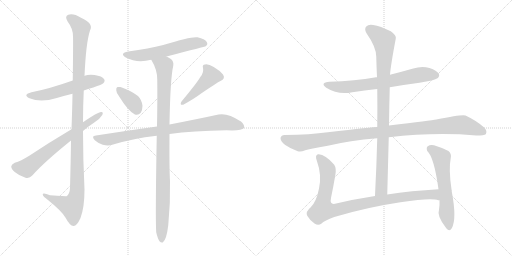
t = 0.00 s
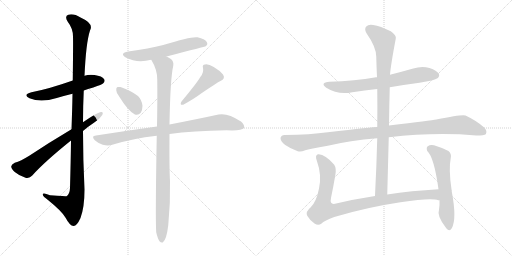
t = 2.26 s
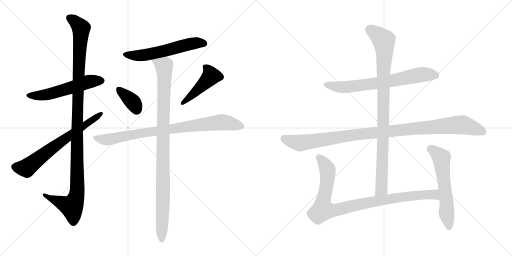
t = 4.52 s
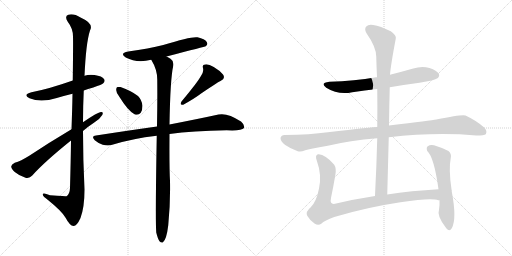
t = 6.77 s
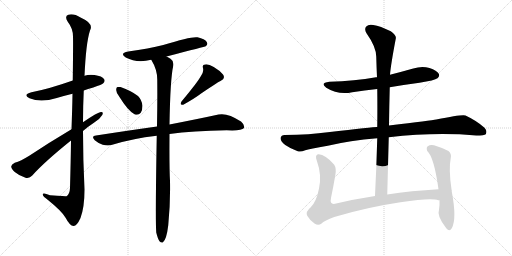
t = 9.03 s
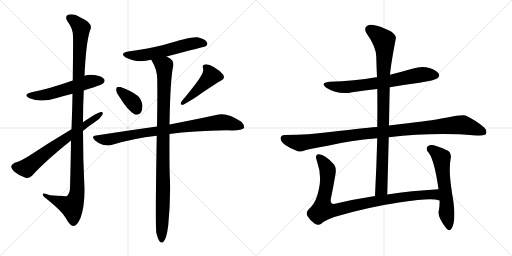
t = 11.29 s

The animated SVG that drew these frames (rendered in a browser with its animation timeline set to each time). Animation: 13 CSS @keyframes rules; one cycle of 11.29 s.

<svg version="1.1" viewBox="0 0 2048 1024" xmlns="http://www.w3.org/2000/svg">
  <g stroke="lightgray" stroke-dasharray="1,1" stroke-width="1" transform="scale(4, 4)">
    <line x1="0" y1="0" x2="256" y2="256"></line>
    <line x1="256" y1="0" x2="0" y2="256"></line>
    <line x1="128" y1="0" x2="128" y2="256"></line>
    <line x1="0" y1="128" x2="256" y2="128"></line>
    <line x1="256" y1="0" x2="512" y2="256"></line>
    <line x1="512" y1="0" x2="256" y2="256"></line>
    <line x1="384" y1="0" x2="384" y2="256"></line>
    <line x1="256" y1="128" x2="512" y2="128"></line>
  </g>
<g transform="scale(1, -1) translate(0, -850)">
   <style type="text/css">
    @keyframes keyframes0 {
      from {
       stroke: black;
       stroke-dashoffset: 552;
       stroke-width: 128;
       }
       64% {
       animation-timing-function: step-end;
       stroke: black;
       stroke-dashoffset: 0;
       stroke-width: 128;
       }
       to {
       stroke: black;
       stroke-width: 1024;
       }
       }
       #make-me-a-hanzi-animation-0 {
         animation: keyframes0 0.699219s both;
         animation-delay: 0.000000s;
         animation-timing-function: linear;
       }
    @keyframes keyframes1 {
      from {
       stroke: black;
       stroke-dashoffset: 1151;
       stroke-width: 128;
       }
       79% {
       animation-timing-function: step-end;
       stroke: black;
       stroke-dashoffset: 0;
       stroke-width: 128;
       }
       to {
       stroke: black;
       stroke-width: 1024;
       }
       }
       #make-me-a-hanzi-animation-1 {
         animation: keyframes1 1.186686s both;
         animation-delay: 0.699219s;
         animation-timing-function: linear;
       }
    @keyframes keyframes2 {
      from {
       stroke: black;
       stroke-dashoffset: 671;
       stroke-width: 128;
       }
       69% {
       animation-timing-function: step-end;
       stroke: black;
       stroke-dashoffset: 0;
       stroke-width: 128;
       }
       to {
       stroke: black;
       stroke-width: 1024;
       }
       }
       #make-me-a-hanzi-animation-2 {
         animation: keyframes2 0.796061s both;
         animation-delay: 1.885905s;
         animation-timing-function: linear;
       }
    @keyframes keyframes3 {
      from {
       stroke: black;
       stroke-dashoffset: 576;
       stroke-width: 128;
       }
       65% {
       animation-timing-function: step-end;
       stroke: black;
       stroke-dashoffset: 0;
       stroke-width: 128;
       }
       to {
       stroke: black;
       stroke-width: 1024;
       }
       }
       #make-me-a-hanzi-animation-3 {
         animation: keyframes3 0.718750s both;
         animation-delay: 2.681966s;
         animation-timing-function: linear;
       }
    @keyframes keyframes4 {
      from {
       stroke: black;
       stroke-dashoffset: 365;
       stroke-width: 128;
       }
       54% {
       animation-timing-function: step-end;
       stroke: black;
       stroke-dashoffset: 0;
       stroke-width: 128;
       }
       to {
       stroke: black;
       stroke-width: 1024;
       }
       }
       #make-me-a-hanzi-animation-4 {
         animation: keyframes4 0.547038s both;
         animation-delay: 3.400716s;
         animation-timing-function: linear;
       }
    @keyframes keyframes5 {
      from {
       stroke: black;
       stroke-dashoffset: 454;
       stroke-width: 128;
       }
       60% {
       animation-timing-function: step-end;
       stroke: black;
       stroke-dashoffset: 0;
       stroke-width: 128;
       }
       to {
       stroke: black;
       stroke-width: 1024;
       }
       }
       #make-me-a-hanzi-animation-5 {
         animation: keyframes5 0.619466s both;
         animation-delay: 3.947754s;
         animation-timing-function: linear;
       }
    @keyframes keyframes6 {
      from {
       stroke: black;
       stroke-dashoffset: 850;
       stroke-width: 128;
       }
       73% {
       animation-timing-function: step-end;
       stroke: black;
       stroke-dashoffset: 0;
       stroke-width: 128;
       }
       to {
       stroke: black;
       stroke-width: 1024;
       }
       }
       #make-me-a-hanzi-animation-6 {
         animation: keyframes6 0.941732s both;
         animation-delay: 4.567220s;
         animation-timing-function: linear;
       }
    @keyframes keyframes7 {
      from {
       stroke: black;
       stroke-dashoffset: 998;
       stroke-width: 128;
       }
       76% {
       animation-timing-function: step-end;
       stroke: black;
       stroke-dashoffset: 0;
       stroke-width: 128;
       }
       to {
       stroke: black;
       stroke-width: 1024;
       }
       }
       #make-me-a-hanzi-animation-7 {
         animation: keyframes7 1.062174s both;
         animation-delay: 5.508952s;
         animation-timing-function: linear;
       }
    @keyframes keyframes8 {
      from {
       stroke: black;
       stroke-dashoffset: 696;
       stroke-width: 128;
       }
       69% {
       animation-timing-function: step-end;
       stroke: black;
       stroke-dashoffset: 0;
       stroke-width: 128;
       }
       to {
       stroke: black;
       stroke-width: 1024;
       }
       }
       #make-me-a-hanzi-animation-8 {
         animation: keyframes8 0.816406s both;
         animation-delay: 6.571126s;
         animation-timing-function: linear;
       }
    @keyframes keyframes9 {
      from {
       stroke: black;
       stroke-dashoffset: 1069;
       stroke-width: 128;
       }
       78% {
       animation-timing-function: step-end;
       stroke: black;
       stroke-dashoffset: 0;
       stroke-width: 128;
       }
       to {
       stroke: black;
       stroke-width: 1024;
       }
       }
       #make-me-a-hanzi-animation-9 {
         animation: keyframes9 1.119954s both;
         animation-delay: 7.387532s;
         animation-timing-function: linear;
       }
    @keyframes keyframes10 {
      from {
       stroke: black;
       stroke-dashoffset: 951;
       stroke-width: 128;
       }
       76% {
       animation-timing-function: step-end;
       stroke: black;
       stroke-dashoffset: 0;
       stroke-width: 128;
       }
       to {
       stroke: black;
       stroke-width: 1024;
       }
       }
       #make-me-a-hanzi-animation-10 {
         animation: keyframes10 1.023926s both;
         animation-delay: 8.507486s;
         animation-timing-function: linear;
       }
    @keyframes keyframes11 {
      from {
       stroke: black;
       stroke-dashoffset: 953;
       stroke-width: 128;
       }
       76% {
       animation-timing-function: step-end;
       stroke: black;
       stroke-dashoffset: 0;
       stroke-width: 128;
       }
       to {
       stroke: black;
       stroke-width: 1024;
       }
       }
       #make-me-a-hanzi-animation-11 {
         animation: keyframes11 1.025553s both;
         animation-delay: 9.531412s;
         animation-timing-function: linear;
       }
    @keyframes keyframes12 {
      from {
       stroke: black;
       stroke-dashoffset: 591;
       stroke-width: 128;
       }
       66% {
       animation-timing-function: step-end;
       stroke: black;
       stroke-dashoffset: 0;
       stroke-width: 128;
       }
       to {
       stroke: black;
       stroke-width: 1024;
       }
       }
       #make-me-a-hanzi-animation-12 {
         animation: keyframes12 0.730957s both;
         animation-delay: 10.556965s;
         animation-timing-function: linear;
       }
</style>
<path d="M 335.0 488.0 Q 351.0 495.0 373.0 500.0 Q 409.0 512.0 413.0 517.0 Q 422.0 526.0 416.0 534.0 Q 409.0 546.0 378.0 550.0 Q 356.0 553.0 338.0 547.0 L 291.0 528.0 Q 198.0 495.0 126.0 481.0 Q 89.0 471.0 118.0 457.0 Q 163.0 438.0 227.0 458.0 Q 257.0 467.0 290.0 475.0 L 335.0 488.0 Z" fill="lightgray"></path> 
<path d="M 284.0 288.0 Q 283.0 203.0 280.0 98.0 Q 279.0 74.0 266.0 65.0 Q 265.0 65.0 200.0 69.0 Q 169.0 81.0 171.0 71.0 Q 172.0 64.0 192.0 50.0 Q 249.0 4.0 263.0 -22.0 Q 279.0 -53.0 294.0 -54.0 Q 307.0 -55.0 322.0 -22.0 Q 338.0 21.0 338.0 92.0 Q 332.0 210.0 332.0 326.0 L 332.0 361.0 Q 332.0 425.0 335.0 488.0 L 338.0 547.0 Q 344.0 679.0 360.0 728.0 Q 376.0 756.0 324.0 779.0 Q 293.0 798.0 273.0 791.0 Q 257.0 785.0 271.0 763.0 Q 292.0 736.0 292.0 704.0 Q 293.0 685.0 291.0 528.0 L 290.0 475.0 Q 289.0 414.0 286.0 333.0 L 284.0 288.0 Z" fill="lightgray"></path> 
<path d="M 332.0 326.0 Q 354.0 345.0 377.0 360.0 Q 399.0 373.0 409.0 390.0 Q 415.0 403.0 404.0 402.0 Q 392.0 402.0 332.0 361.0 L 286.0 333.0 Q 195.0 279.0 117.0 227.0 Q 83.0 206.0 59.0 199.0 Q 46.0 193.0 45.0 185.0 Q 44.0 175.0 59.0 162.0 Q 78.0 146.0 102.0 139.0 Q 118.0 135.0 129.0 148.0 Q 177.0 202.0 284.0 288.0 L 332.0 326.0 Z" fill="lightgray"></path> 
<path d="M 666.0 624.0 Q 822.0 664.0 823.0 665.0 Q 833.0 672.0 827.0 682.0 Q 820.0 694.0 790.0 701.0 Q 765.0 705.0 653.0 670.0 Q 596.0 655.0 513.0 644.0 Q 476.0 637.0 503.0 620.0 Q 548.0 596.0 605.0 611.0 L 666.0 624.0 Z" fill="lightgray"></path> 
<path d="M 478.0 462.0 Q 511.0 408.0 538.0 393.0 Q 553.0 387.0 563.0 399.0 Q 570.0 411.0 570.0 427.0 Q 567.0 451.0 552.0 466.0 Q 525.0 487.0 482.0 502.0 Q 475.0 503.0 470.0 502.0 Q 464.0 501.0 465.0 489.0 Q 465.0 477.0 478.0 462.0 Z" fill="lightgray"></path> 
<path d="M 802.0 543.0 Q 790.0 521.0 726.0 444.0 Q 717.0 428.0 733.0 431.0 Q 778.0 456.0 803.0 475.0 Q 869.0 520.0 882.0 526.0 Q 903.0 536.0 892.0 552.0 Q 879.0 568.0 855.0 582.0 Q 833.0 595.0 820.0 592.0 Q 808.0 591.0 812.0 578.0 Q 816.0 560.0 802.0 543.0 Z" fill="lightgray"></path> 
<path d="M 678.0 314.0 Q 771.0 327.0 907.0 329.0 Q 967.0 326.0 976.0 338.0 Q 980.0 350.0 964.0 364.0 Q 910.0 400.0 874.0 392.0 Q 801.0 376.0 678.0 352.0 L 628.0 344.0 Q 514.0 328.0 384.0 308.0 Q 363.0 307.0 379.0 289.0 Q 394.0 276.0 411.0 271.0 Q 433.0 265.0 449.0 271.0 Q 531.0 296.0 627.0 307.0 L 678.0 314.0 Z" fill="lightgray"></path> 
<path d="M 625.0 -80.0 Q 631.0 -105.0 638.0 -115.0 Q 644.0 -122.0 651.0 -120.0 Q 666.0 -110.0 673.0 -51.0 Q 682.0 39.0 680.0 126.0 Q 677.0 175.0 678.0 314.0 L 678.0 352.0 Q 681.0 535.0 693.0 587.0 Q 696.0 606.0 682.0 615.0 Q 673.0 621.0 666.0 624.0 C 640.0 640.0 591.0 637.0 605.0 611.0 Q 629.0 572.0 629.0 532.0 Q 630.0 450.0 628.0 344.0 L 627.0 307.0 Q 621.0 -30.0 625.0 -80.0 Z" fill="lightgray"></path> 
<path d="M 1559.0 501.0 Q 1617.0 511.0 1678.0 519.0 Q 1739.0 529.0 1750.0 537.0 Q 1760.0 546.0 1755.0 555.0 Q 1748.0 568.0 1718.0 578.0 Q 1687.0 587.0 1653.0 576.0 Q 1607.0 563.0 1560.0 551.0 L 1508.0 541.0 Q 1505.0 542.0 1504.0 541.0 Q 1419.0 526.0 1318.0 523.0 Q 1278.0 519.0 1305.0 499.0 Q 1353.0 469.0 1409.0 481.0 Q 1458.0 488.0 1509.0 494.0 L 1559.0 501.0 Z" fill="lightgray"></path> 
<path d="M 1555.0 301.0 Q 1741.0 322.0 1905.0 308.0 Q 1938.0 308.0 1943.0 313.0 Q 1950.0 326.0 1938.0 339.0 Q 1907.0 367.0 1862.0 388.0 Q 1852.0 394.0 1745.0 372.0 Q 1727.0 369.0 1556.0 348.0 L 1509.0 342.0 Q 1503.0 343.0 1311.0 321.0 Q 1242.0 311.0 1138.0 310.0 Q 1125.0 310.0 1122.0 298.0 Q 1122.0 285.0 1141.0 270.0 Q 1159.0 257.0 1191.0 245.0 Q 1203.0 241.0 1221.0 249.0 Q 1237.0 255.0 1311.0 267.0 Q 1399.0 288.0 1509.0 297.0 L 1555.0 301.0 Z" fill="lightgray"></path> 
<path d="M 1549.0 72.0 L 1555.0 301.0 L 1556.0 348.0 Q 1557.0 427.0 1559.0 501.0 L 1560.0 551.0 Q 1563.0 590.0 1583.0 695.0 Q 1587.0 708.0 1563.0 725.0 Q 1521.0 746.0 1493.0 750.0 Q 1474.0 754.0 1465.0 744.0 Q 1456.0 734.0 1466.0 717.0 Q 1505.0 662.0 1505.0 623.0 Q 1506.0 583.0 1508.0 541.0 L 1509.0 494.0 Q 1510.0 421.0 1509.0 342.0 L 1509.0 297.0 Q 1506.0 186.0 1500.0 66.0 C 1499.0 36.0 1548.0 42.0 1549.0 72.0 Z" fill="lightgray"></path> 
<path d="M 1754.0 93.0 Q 1645.0 87.0 1549.0 72.0 L 1500.0 66.0 Q 1415.0 53.0 1340.0 35.0 Q 1318.0 31.0 1324.0 58.0 Q 1333.0 101.0 1341.0 148.0 Q 1347.0 175.0 1337.0 191.0 Q 1298.0 236.0 1272.0 233.0 Q 1259.0 229.0 1267.0 208.0 Q 1288.0 150.0 1276.0 96.0 Q 1266.0 44.0 1243.0 21.0 Q 1221.0 3.0 1229.0 -13.0 Q 1239.0 -31.0 1258.0 -44.0 Q 1273.0 -54.0 1285.0 -45.0 Q 1298.0 -32.0 1337.0 -18.0 Q 1467.0 21.0 1602.0 41.0 Q 1726.0 60.0 1753.0 49.0 Q 1754.0 50.0 1758.0 49.0 C 1788.0 44.0 1784.0 95.0 1754.0 93.0 Z" fill="lightgray"></path> 
<path d="M 1758.0 49.0 Q 1759.0 28.0 1756.0 11.0 Q 1746.0 -13.0 1785.0 -63.0 Q 1798.0 -78.0 1807.0 -63.0 Q 1828.0 -26.0 1807.0 84.0 L 1807.0 90.0 Q 1806.0 91.0 1806.0 92.0 Q 1805.0 93.0 1806.0 93.0 Q 1794.0 174.0 1803.0 218.0 Q 1807.0 234.0 1794.0 246.0 Q 1772.0 258.0 1736.0 269.0 Q 1721.0 273.0 1711.0 265.0 Q 1704.0 259.0 1709.0 246.0 Q 1736.0 222.0 1754.0 93.0 L 1758.0 49.0 Z" fill="lightgray"></path> 
      <clipPath id="make-me-a-hanzi-clip-0">
      <path d="M 335.0 488.0 Q 351.0 495.0 373.0 500.0 Q 409.0 512.0 413.0 517.0 Q 422.0 526.0 416.0 534.0 Q 409.0 546.0 378.0 550.0 Q 356.0 553.0 338.0 547.0 L 291.0 528.0 Q 198.0 495.0 126.0 481.0 Q 89.0 471.0 118.0 457.0 Q 163.0 438.0 227.0 458.0 Q 257.0 467.0 290.0 475.0 L 335.0 488.0 Z" fill="lightgray"></path>
      </clipPath>
      <path clip-path="url(#make-me-a-hanzi-clip-0)" d="M 119.0 470.0 L 142.0 466.0 L 179.0 471.0 L 252.0 489.0 L 350.0 523.0 L 406.0 527.0 " fill="none" id="make-me-a-hanzi-animation-0" stroke-dasharray="424 848" stroke-linecap="round"></path>

      <clipPath id="make-me-a-hanzi-clip-1">
      <path d="M 284.0 288.0 Q 283.0 203.0 280.0 98.0 Q 279.0 74.0 266.0 65.0 Q 265.0 65.0 200.0 69.0 Q 169.0 81.0 171.0 71.0 Q 172.0 64.0 192.0 50.0 Q 249.0 4.0 263.0 -22.0 Q 279.0 -53.0 294.0 -54.0 Q 307.0 -55.0 322.0 -22.0 Q 338.0 21.0 338.0 92.0 Q 332.0 210.0 332.0 326.0 L 332.0 361.0 Q 332.0 425.0 335.0 488.0 L 338.0 547.0 Q 344.0 679.0 360.0 728.0 Q 376.0 756.0 324.0 779.0 Q 293.0 798.0 273.0 791.0 Q 257.0 785.0 271.0 763.0 Q 292.0 736.0 292.0 704.0 Q 293.0 685.0 291.0 528.0 L 290.0 475.0 Q 289.0 414.0 286.0 333.0 L 284.0 288.0 Z" fill="lightgray"></path>
      </clipPath>
      <path clip-path="url(#make-me-a-hanzi-clip-1)" d="M 280.0 776.0 L 305.0 760.0 L 324.0 734.0 L 309.0 392.0 L 309.0 84.0 L 302.0 53.0 L 287.0 24.0 L 177.0 69.0 " fill="none" id="make-me-a-hanzi-animation-1" stroke-dasharray="1023 2046" stroke-linecap="round"></path>

      <clipPath id="make-me-a-hanzi-clip-2">
      <path d="M 332.0 326.0 Q 354.0 345.0 377.0 360.0 Q 399.0 373.0 409.0 390.0 Q 415.0 403.0 404.0 402.0 Q 392.0 402.0 332.0 361.0 L 286.0 333.0 Q 195.0 279.0 117.0 227.0 Q 83.0 206.0 59.0 199.0 Q 46.0 193.0 45.0 185.0 Q 44.0 175.0 59.0 162.0 Q 78.0 146.0 102.0 139.0 Q 118.0 135.0 129.0 148.0 Q 177.0 202.0 284.0 288.0 L 332.0 326.0 Z" fill="lightgray"></path>
      </clipPath>
      <path clip-path="url(#make-me-a-hanzi-clip-2)" d="M 58.0 183.0 L 105.0 178.0 L 223.0 269.0 L 403.0 394.0 " fill="none" id="make-me-a-hanzi-animation-2" stroke-dasharray="543 1086" stroke-linecap="round"></path>

      <clipPath id="make-me-a-hanzi-clip-3">
      <path d="M 666.0 624.0 Q 822.0 664.0 823.0 665.0 Q 833.0 672.0 827.0 682.0 Q 820.0 694.0 790.0 701.0 Q 765.0 705.0 653.0 670.0 Q 596.0 655.0 513.0 644.0 Q 476.0 637.0 503.0 620.0 Q 548.0 596.0 605.0 611.0 L 666.0 624.0 Z" fill="lightgray"></path>
      </clipPath>
      <path clip-path="url(#make-me-a-hanzi-clip-3)" d="M 505.0 633.0 L 565.0 628.0 L 772.0 677.0 L 819.0 674.0 " fill="none" id="make-me-a-hanzi-animation-3" stroke-dasharray="448 896" stroke-linecap="round"></path>

      <clipPath id="make-me-a-hanzi-clip-4">
      <path d="M 478.0 462.0 Q 511.0 408.0 538.0 393.0 Q 553.0 387.0 563.0 399.0 Q 570.0 411.0 570.0 427.0 Q 567.0 451.0 552.0 466.0 Q 525.0 487.0 482.0 502.0 Q 475.0 503.0 470.0 502.0 Q 464.0 501.0 465.0 489.0 Q 465.0 477.0 478.0 462.0 Z" fill="lightgray"></path>
      </clipPath>
      <path clip-path="url(#make-me-a-hanzi-clip-4)" d="M 476.0 492.0 L 532.0 441.0 L 547.0 411.0 " fill="none" id="make-me-a-hanzi-animation-4" stroke-dasharray="237 474" stroke-linecap="round"></path>

      <clipPath id="make-me-a-hanzi-clip-5">
      <path d="M 802.0 543.0 Q 790.0 521.0 726.0 444.0 Q 717.0 428.0 733.0 431.0 Q 778.0 456.0 803.0 475.0 Q 869.0 520.0 882.0 526.0 Q 903.0 536.0 892.0 552.0 Q 879.0 568.0 855.0 582.0 Q 833.0 595.0 820.0 592.0 Q 808.0 591.0 812.0 578.0 Q 816.0 560.0 802.0 543.0 Z" fill="lightgray"></path>
      </clipPath>
      <path clip-path="url(#make-me-a-hanzi-clip-5)" d="M 820.0 583.0 L 838.0 564.0 L 843.0 543.0 L 749.0 452.0 L 738.0 449.0 L 737.0 441.0 " fill="none" id="make-me-a-hanzi-animation-5" stroke-dasharray="326 652" stroke-linecap="round"></path>

      <clipPath id="make-me-a-hanzi-clip-6">
      <path d="M 678.0 314.0 Q 771.0 327.0 907.0 329.0 Q 967.0 326.0 976.0 338.0 Q 980.0 350.0 964.0 364.0 Q 910.0 400.0 874.0 392.0 Q 801.0 376.0 678.0 352.0 L 628.0 344.0 Q 514.0 328.0 384.0 308.0 Q 363.0 307.0 379.0 289.0 Q 394.0 276.0 411.0 271.0 Q 433.0 265.0 449.0 271.0 Q 531.0 296.0 627.0 307.0 L 678.0 314.0 Z" fill="lightgray"></path>
      </clipPath>
      <path clip-path="url(#make-me-a-hanzi-clip-6)" d="M 381.0 299.0 L 438.0 292.0 L 580.0 320.0 L 884.0 361.0 L 967.0 344.0 " fill="none" id="make-me-a-hanzi-animation-6" stroke-dasharray="722 1444" stroke-linecap="round"></path>

      <clipPath id="make-me-a-hanzi-clip-7">
      <path d="M 625.0 -80.0 Q 631.0 -105.0 638.0 -115.0 Q 644.0 -122.0 651.0 -120.0 Q 666.0 -110.0 673.0 -51.0 Q 682.0 39.0 680.0 126.0 Q 677.0 175.0 678.0 314.0 L 678.0 352.0 Q 681.0 535.0 693.0 587.0 Q 696.0 606.0 682.0 615.0 Q 673.0 621.0 666.0 624.0 C 640.0 640.0 591.0 637.0 605.0 611.0 Q 629.0 572.0 629.0 532.0 Q 630.0 450.0 628.0 344.0 L 627.0 307.0 Q 621.0 -30.0 625.0 -80.0 Z" fill="lightgray"></path>
      </clipPath>
      <path clip-path="url(#make-me-a-hanzi-clip-7)" d="M 614.0 607.0 L 657.0 581.0 L 647.0 -111.0 " fill="none" id="make-me-a-hanzi-animation-7" stroke-dasharray="870 1740" stroke-linecap="round"></path>

      <clipPath id="make-me-a-hanzi-clip-8">
      <path d="M 1559.0 501.0 Q 1617.0 511.0 1678.0 519.0 Q 1739.0 529.0 1750.0 537.0 Q 1760.0 546.0 1755.0 555.0 Q 1748.0 568.0 1718.0 578.0 Q 1687.0 587.0 1653.0 576.0 Q 1607.0 563.0 1560.0 551.0 L 1508.0 541.0 Q 1505.0 542.0 1504.0 541.0 Q 1419.0 526.0 1318.0 523.0 Q 1278.0 519.0 1305.0 499.0 Q 1353.0 469.0 1409.0 481.0 Q 1458.0 488.0 1509.0 494.0 L 1559.0 501.0 Z" fill="lightgray"></path>
      </clipPath>
      <path clip-path="url(#make-me-a-hanzi-clip-8)" d="M 1309.0 513.0 L 1333.0 504.0 L 1384.0 502.0 L 1525.0 520.0 L 1678.0 550.0 L 1743.0 549.0 " fill="none" id="make-me-a-hanzi-animation-8" stroke-dasharray="568 1136" stroke-linecap="round"></path>

      <clipPath id="make-me-a-hanzi-clip-9">
      <path d="M 1555.0 301.0 Q 1741.0 322.0 1905.0 308.0 Q 1938.0 308.0 1943.0 313.0 Q 1950.0 326.0 1938.0 339.0 Q 1907.0 367.0 1862.0 388.0 Q 1852.0 394.0 1745.0 372.0 Q 1727.0 369.0 1556.0 348.0 L 1509.0 342.0 Q 1503.0 343.0 1311.0 321.0 Q 1242.0 311.0 1138.0 310.0 Q 1125.0 310.0 1122.0 298.0 Q 1122.0 285.0 1141.0 270.0 Q 1159.0 257.0 1191.0 245.0 Q 1203.0 241.0 1221.0 249.0 Q 1237.0 255.0 1311.0 267.0 Q 1399.0 288.0 1509.0 297.0 L 1555.0 301.0 Z" fill="lightgray"></path>
      </clipPath>
      <path clip-path="url(#make-me-a-hanzi-clip-9)" d="M 1135.0 296.0 L 1200.0 278.0 L 1424.0 312.0 L 1849.0 351.0 L 1936.0 321.0 " fill="none" id="make-me-a-hanzi-animation-9" stroke-dasharray="941 1882" stroke-linecap="round"></path>

      <clipPath id="make-me-a-hanzi-clip-10">
      <path d="M 1549.0 72.0 L 1555.0 301.0 L 1556.0 348.0 Q 1557.0 427.0 1559.0 501.0 L 1560.0 551.0 Q 1563.0 590.0 1583.0 695.0 Q 1587.0 708.0 1563.0 725.0 Q 1521.0 746.0 1493.0 750.0 Q 1474.0 754.0 1465.0 744.0 Q 1456.0 734.0 1466.0 717.0 Q 1505.0 662.0 1505.0 623.0 Q 1506.0 583.0 1508.0 541.0 L 1509.0 494.0 Q 1510.0 421.0 1509.0 342.0 L 1509.0 297.0 Q 1506.0 186.0 1500.0 66.0 C 1499.0 36.0 1548.0 42.0 1549.0 72.0 Z" fill="lightgray"></path>
      </clipPath>
      <path clip-path="url(#make-me-a-hanzi-clip-10)" d="M 1479.0 732.0 L 1535.0 688.0 L 1539.0 653.0 L 1526.0 93.0 L 1505.0 74.0 " fill="none" id="make-me-a-hanzi-animation-10" stroke-dasharray="823 1646" stroke-linecap="round"></path>

      <clipPath id="make-me-a-hanzi-clip-11">
      <path d="M 1754.0 93.0 Q 1645.0 87.0 1549.0 72.0 L 1500.0 66.0 Q 1415.0 53.0 1340.0 35.0 Q 1318.0 31.0 1324.0 58.0 Q 1333.0 101.0 1341.0 148.0 Q 1347.0 175.0 1337.0 191.0 Q 1298.0 236.0 1272.0 233.0 Q 1259.0 229.0 1267.0 208.0 Q 1288.0 150.0 1276.0 96.0 Q 1266.0 44.0 1243.0 21.0 Q 1221.0 3.0 1229.0 -13.0 Q 1239.0 -31.0 1258.0 -44.0 Q 1273.0 -54.0 1285.0 -45.0 Q 1298.0 -32.0 1337.0 -18.0 Q 1467.0 21.0 1602.0 41.0 Q 1726.0 60.0 1753.0 49.0 Q 1754.0 50.0 1758.0 49.0 C 1788.0 44.0 1784.0 95.0 1754.0 93.0 Z" fill="lightgray"></path>
      </clipPath>
      <path clip-path="url(#make-me-a-hanzi-clip-11)" d="M 1277.0 221.0 L 1311.0 169.0 L 1291.0 11.0 L 1337.0 9.0 L 1495.0 44.0 L 1666.0 69.0 L 1730.0 73.0 L 1756.0 56.0 " fill="none" id="make-me-a-hanzi-animation-11" stroke-dasharray="825 1650" stroke-linecap="round"></path>

      <clipPath id="make-me-a-hanzi-clip-12">
      <path d="M 1758.0 49.0 Q 1759.0 28.0 1756.0 11.0 Q 1746.0 -13.0 1785.0 -63.0 Q 1798.0 -78.0 1807.0 -63.0 Q 1828.0 -26.0 1807.0 84.0 L 1807.0 90.0 Q 1806.0 91.0 1806.0 92.0 Q 1805.0 93.0 1806.0 93.0 Q 1794.0 174.0 1803.0 218.0 Q 1807.0 234.0 1794.0 246.0 Q 1772.0 258.0 1736.0 269.0 Q 1721.0 273.0 1711.0 265.0 Q 1704.0 259.0 1709.0 246.0 Q 1736.0 222.0 1754.0 93.0 L 1758.0 49.0 Z" fill="lightgray"></path>
      </clipPath>
      <path clip-path="url(#make-me-a-hanzi-clip-12)" d="M 1722.0 254.0 L 1766.0 218.0 L 1796.0 -59.0 " fill="none" id="make-me-a-hanzi-animation-12" stroke-dasharray="463 926" stroke-linecap="round"></path>

</g>
</svg>
